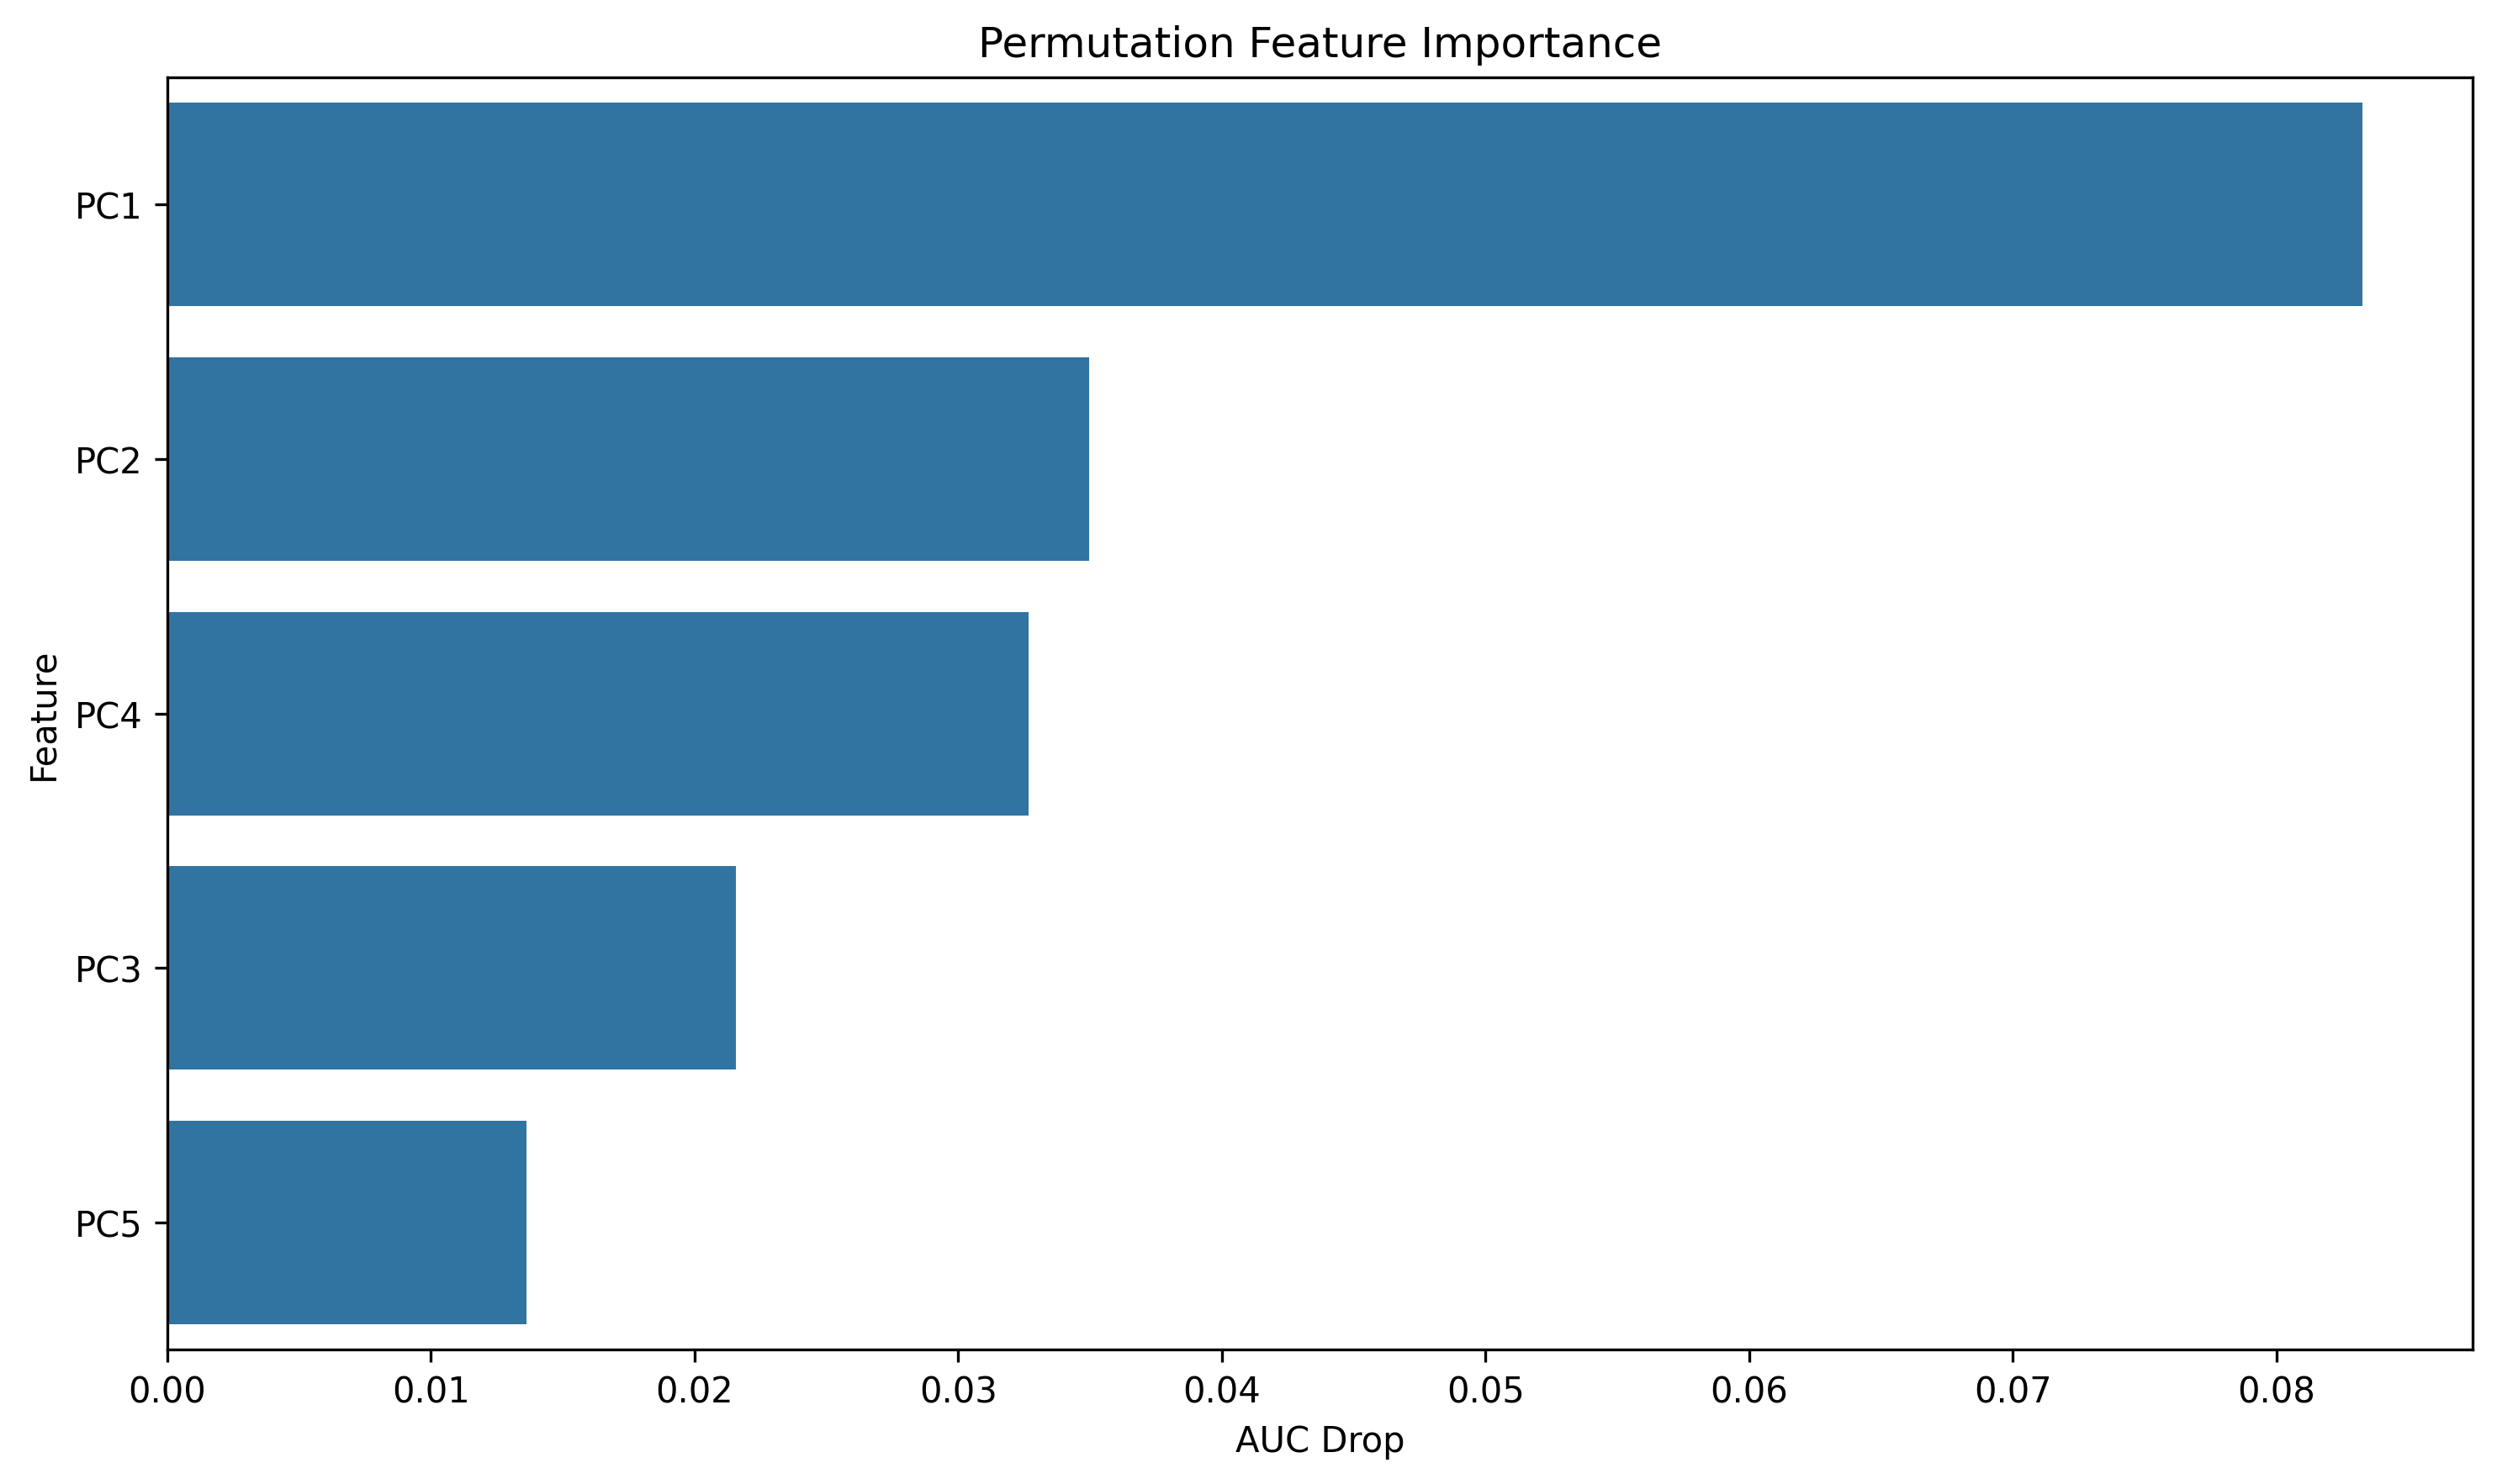

The file beside this chart, header and first rows:
feature, importance
PC1, 0.08327
PC2, 0.03496
PC4, 0.03268
PC3, 0.02158
PC5, 0.01364
